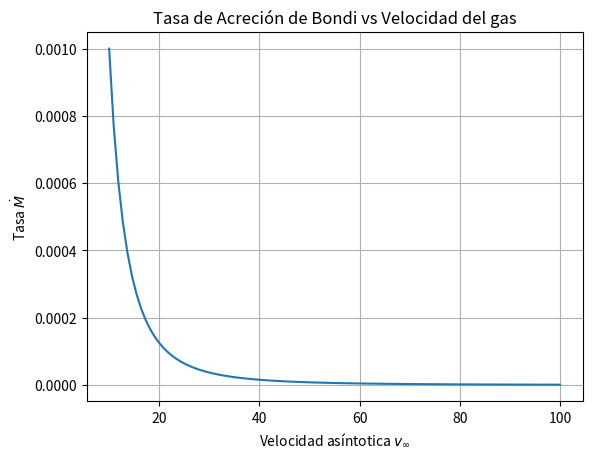

Here is the Python script that generated this plot:
import numpy as np
import matplotlib.pyplot as plt


v_inf = np.linspace(10, 100, 100)
M_dot = 1 / v_inf**3  # Tasa de acrecion proporcional a v^-3

plt.plot(v_inf, M_dot)
plt.title('Tasa de Acreción de Bondi vs Velocidad del gas')
plt.xlabel('Velocidad asíntotica $v_\infty$')
plt.ylabel('Tasa $\dot{M}$')
plt.grid(True)
plt.show()
